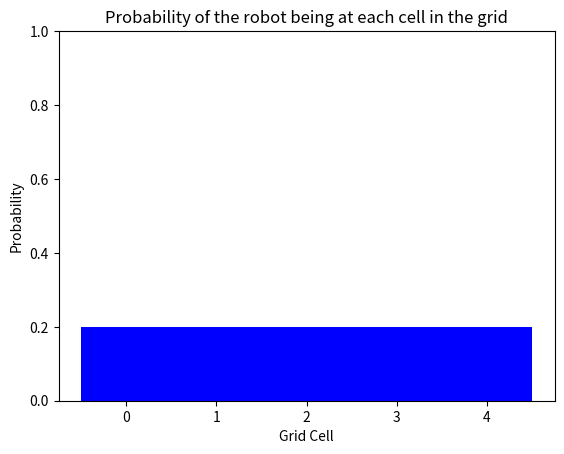

Write the Python code that produced this figure.
# importing resources
import matplotlib.pyplot as plt
import numpy as np

def display_map(grid, bar_width=1):
    if(len(grid) > 0):
        x_labels = range(len(grid))
        plt.bar(x_labels, height=grid, width=bar_width, color='b')
        plt.xlabel('Grid Cell')
        plt.ylabel('Probability')
        plt.ylim(0, 1) # range of 0-1 for probability values 
        plt.title('Probability of the robot being at each cell in the grid')
        plt.xticks(np.arange(min(x_labels), max(x_labels)+1, 1))
        plt.show()
    else:
        print('Grid is empty')


# given initial variables
p=[0.2, 0.2, 0.2, 0.2, 0.2]
# the color of each grid cell in the 1D world
world=['green', 'red', 'red', 'green', 'green']

# measurements, now a *list* of sensor readings ('red' or 'green')
measurements = ['red', 'green']
pHit = 0.6
pMiss = 0.2

# sense function
def sense(p, Z):
    ''' Takes in a current probability distribution, p, and a sensor reading, Z.
        Returns a *normalized* distribution after the sensor measurement has been made, q.
        This should be accurate whether Z is 'red' or 'green'. '''
    q=[]
    # loop through all grid cells
    for i in range(len(p)):
        # check if the sensor reading is equal to the color of the grid cell
        # if so, hit = 1
        # if not, hit = 0
        hit = (Z == world[i])
        q.append(p[i] * (hit * pHit + (1-hit) * pMiss))
        
    # sum up all the components
    s = sum(q)
    # divide all elements of q by the sum to normalize
    for i in range(len(p)):
        q[i] = q[i] / s
    return q

## TODO: Add your code for accounting for 2 motion measurements, here
## Grab and print out the resulting distribution, p
for k in range(len(measurements)):
    p = sense(p, measurements)

# You should *still* see a uniform distribution!
print(p)
display_map(p)

